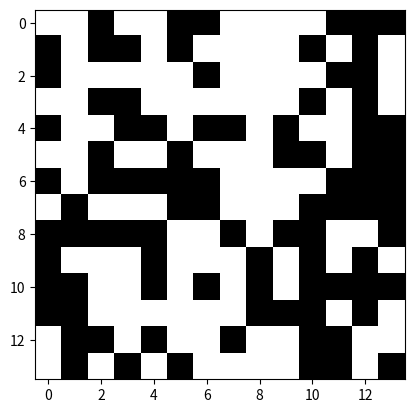
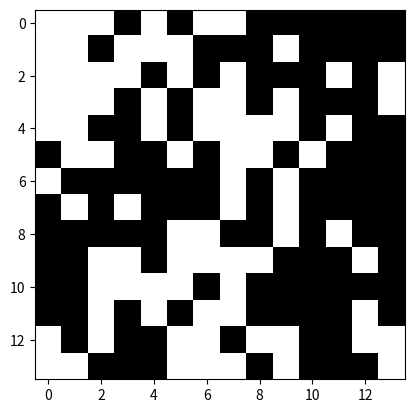
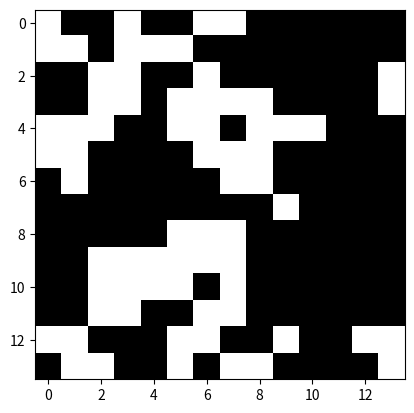
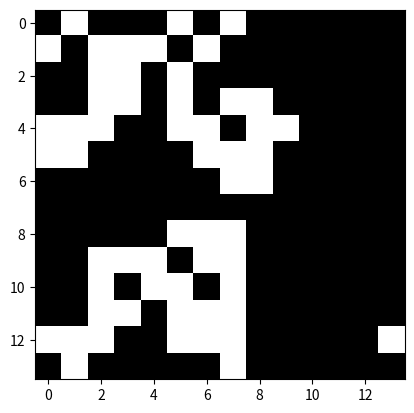

Reproduce these figures in Python, in order.
# [redacted]
#DATE - 03/08/2022
# [redacted]
# "I have not given or recieved any unauthorized assistance on this assignment"


import numpy as np
import matplotlib.pyplot as plt

def display(board,t=0):
    print("Advance Step:",t)
    fig, ax = plt.subplots()                          #makes a figure and an axis of the plot
    img = ax.imshow(board, plt.cm.binary_r)           #shows the conway board
    

def conway(s,p):
    """This function creates a board with live and dead cells. The board is a two-dimensional square board"""
    rs = int(s ** 0.5)                                 #working out the rows and columns utilizing the shape
    board = np.random.rand(rs,rs)                      #producing an arbitary 2D exhibit
    board = (board < p) * 1                            #thresholding utilizing the likely to create the dead and live cells 
    
                                                       #print("Board Initialization")
    display(board)
    return(board)
    
def advance(b,t):
    nrows, ncols = b.shape                             #deriving the number of rows and columns of the board
    
    for i in range(t):                                 #Advances 't' times
                                                       #print("Advance Step",t)
        nextGen = np.zeros((nrows,ncols), dtype=int)   #generate a new board for the next generation
        for row in range(nrows):
            for col in range(ncols):                   
                curr = b[row][col]                     #derives the current cell value
               
                                                       #determines the upsides of the 4-neighbours 
                left = b[row][col-1]
                right = b[row][(col+1)%ncols]
                top = b[row-1][col]
                down = b[(row+1)%nrows][col]
                liveNeighbours = left+right+top+down   #computing the number of dynamic neighbours
                if curr == 0:                          #Logic used to update the board 
                     if liveNeighbours == 3:
                         nextGen[row][col] = 1
                else:
                    if liveNeighbours <2:
                        nextGen[row][col] = 0
                    elif liveNeighbours ==2 or liveNeighbours == 3:
                        nextGen[row][col] = 1
                    elif liveNeighbours > 3:
                        nextGen [row][col] = 0
        b = nextGen                                     #alloting the next generation board to the current board            
        display(b,i+1)        
        
    
if __name__ == '__main__':
    b = conway(200,0.5)
    advance(b,3)
